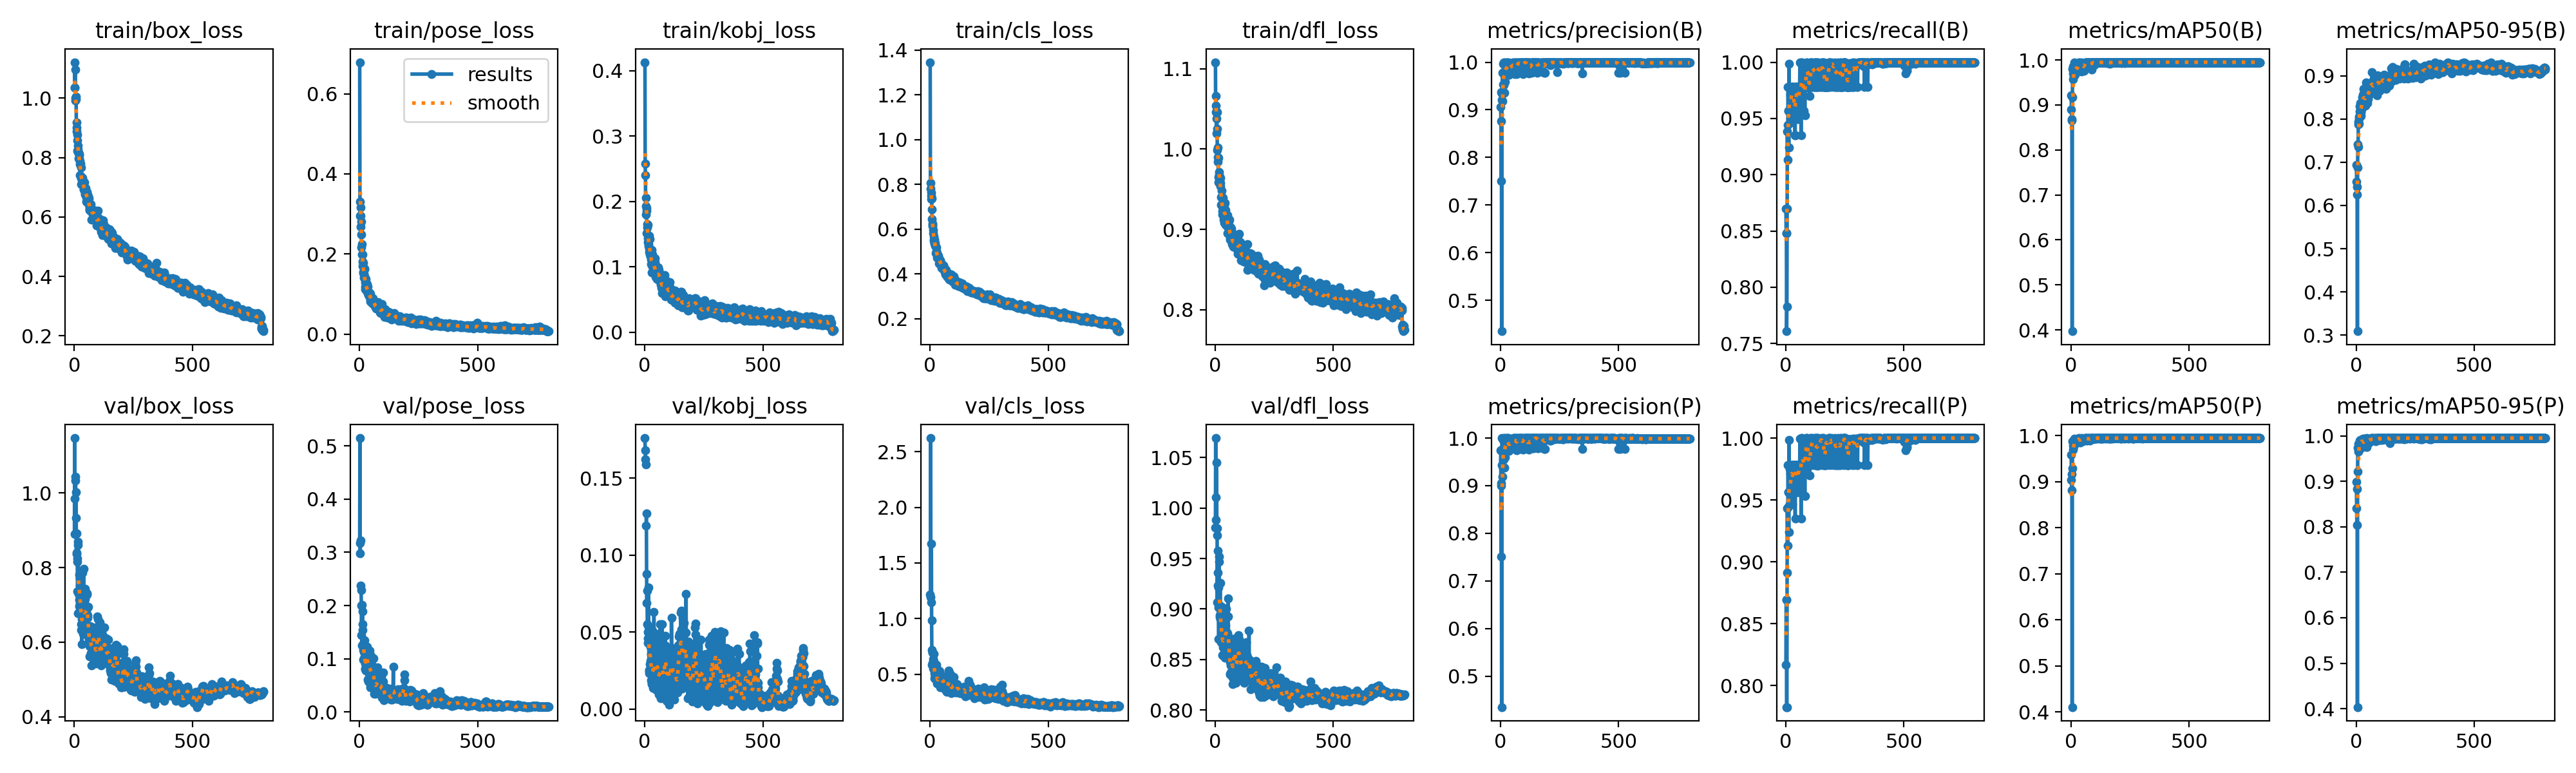

The table this chart was drawn from, first rows:
epoch, time, train/box_loss, train/pose_loss, train/kobj_loss, train/cls_loss, train/dfl_loss, metrics/precision(B), metrics/recall(B), metrics/mAP50(B), metrics/mAP50-95(B), metrics/precision(P), metrics/recall(P), metrics/mAP50(P), metrics/mAP50-95(P), val/box_loss, val/pose_loss, val/kobj_loss, val/cls_loss, val/dfl_loss, lr/pg0, lr/pg1, lr/pg2
1, 42.23, 1.121, 0.6788, 0.4131, 1.346, 1.108, 0.9065, 0.8696, 0.9213, 0.6939, 0.9741, 0.8169, 0.9587, 0.8986, 0.8901, 0.317, 0.1759, 1.218, 0.9805, 0.0006585, 0.0006585, 0.0006585
2, 61.61, 1.036, 0.3315, 0.2576, 0.7816, 1.046, 0.8769, 0.8478, 0.8897, 0.6544, 0.8994, 0.8696, 0.9039, 0.8401, 1.147, 0.5146, 0.1679, 1.191, 1.069, 0.001324, 0.001324, 0.001324
3, 80.23, 1.034, 0.296, 0.24, 0.8068, 1.054, 0.7497, 0.8478, 0.865, 0.6428, 0.7505, 0.8696, 0.8814, 0.8033, 0.9843, 0.2979, 0.1621, 2.624, 0.9881, 0.001987, 0.001987, 0.001987
4, 98.99, 1.096, 0.3157, 0.1933, 0.7631, 1.066, 0.9368, 0.7609, 0.8688, 0.6258, 0.9049, 0.7826, 0.9165, 0.883, 1.033, 0.3227, 0.1587, 1.146, 1.011, 0.001993, 0.001993, 0.001993
5, 117.6, 1.001, 0.2958, 0.2061, 0.7478, 1.019, 0.4349, 0.7826, 0.3971, 0.309, 0.4349, 0.7826, 0.4106, 0.4035, nan, nan, nan, nan, nan, 0.00199, 0.00199, 0.00199
6, 136.3, 0.9921, 0.2683, 0.1803, 0.7353, 1.038, 0.9206, 0.8696, 0.9175, 0.6878, 0.9437, 0.8913, 0.9287, 0.9217, 1.044, 0.2374, 0.1189, 1.675, 1.045, 0.001988, 0.001988, 0.001988
7, 155.4, 1.005, 0.2811, 0.1901, 0.7362, 1.046, 0.935, 0.9384, 0.9798, 0.7413, 1, 0.9433, 0.9882, 0.9738, 0.9323, 0.2286, 0.1271, 0.9838, 0.9729, 0.001985, 0.001985, 0.001985
8, 174.5, 0.9955, 0.249, 0.1858, 0.6886, 1.025, 0.9188, 0.913, 0.9568, 0.7362, 0.9188, 0.913, 0.97, 0.965, 1.002, 0.1996, 0.08766, 0.7162, 0.9802, 0.001983, 0.001983, 0.001983
9, 193.7, 0.9177, 0.2162, 0.152, 0.6459, 0.9987, 0.9775, 0.9439, 0.9859, 0.7944, 0.9775, 0.9439, 0.9859, 0.9828, 0.84, 0.145, 0.06876, 0.5847, 0.9065, 0.00198, 0.00198, 0.00198
10, 212.8, 0.9008, 0.225, 0.1658, 0.6258, 1.002, 0.9534, 0.9783, 0.9696, 0.787, 0.9534, 0.9783, 0.9783, 0.9711, 0.8912, 0.2015, 0.07675, 0.6044, 0.958, 0.001978, 0.001978, 0.001978
11, 231.5, 0.8868, 0.1986, 0.1601, 0.6179, 0.9902, 0.9374, 0.9565, 0.9648, 0.8005, 0.9374, 0.9565, 0.9764, 0.9727, 0.8368, 0.1251, 0.05525, 0.6957, 0.9357, 0.001975, 0.001975, 0.001975
12, 250.2, 0.878, 0.1991, 0.1441, 0.6135, 0.9844, 0.9965, 0.9565, 0.9769, 0.8058, 0.9965, 0.9565, 0.9794, 0.9688, 0.8241, 0.1542, 0.0457, 0.6937, 0.9232, 0.001973, 0.001973, 0.001973
13, 269.8, 0.8237, 0.1699, 0.1375, 0.5818, 0.9654, 1, 0.9241, 0.9767, 0.7886, 1, 0.9241, 0.9902, 0.9819, 0.8159, 0.1891, 0.04311, 0.6346, 0.9211, 0.00197, 0.00197, 0.00197
14, 288.6, 0.8576, 0.1814, 0.1648, 0.5962, 0.9895, 0.9787, 0.9985, 0.9941, 0.8295, 0.9787, 0.9985, 0.9941, 0.9892, 0.7359, 0.1645, 0.05015, 0.5523, 0.9018, 0.001968, 0.001968, 0.001968
15, 307.6, 0.8407, 0.1776, 0.1479, 0.5668, 0.9584, 0.9515, 0.9565, 0.9775, 0.8177, 0.956, 0.9453, 0.9813, 0.976, 0.678, 0.1293, 0.04951, 0.6149, 0.8703, 0.001965, 0.001965, 0.001965
16, 326.2, 0.8177, 0.1557, 0.1323, 0.5484, 0.9717, 0.9765, 0.9565, 0.975, 0.8207, 0.9765, 0.9565, 0.991, 0.991, 0.8685, 0.1172, 0.07906, 0.5867, 0.9466, 0.001963, 0.001963, 0.001963
17, 344.9, 0.8276, 0.1522, 0.1346, 0.5524, 0.9684, 0.9364, 0.9783, 0.9675, 0.8083, 0.9373, 0.9748, 0.9883, 0.9876, 0.8612, 0.09874, 0.0535, 0.6802, 0.952, 0.00196, 0.00196, 0.00196
18, 363.7, 0.8161, 0.151, 0.1228, 0.5522, 0.9581, 0.9593, 0.9565, 0.9736, 0.8364, 0.9593, 0.9565, 0.9828, 0.9765, 0.7289, 0.1126, 0.02526, 0.5499, 0.8921, 0.001958, 0.001958, 0.001958
19, 382.4, 0.7966, 0.1409, 0.1284, 0.5349, 0.9633, 1, 0.9713, 0.9911, 0.8295, 1, 0.9713, 0.9911, 0.99, 0.7326, 0.1012, 0.02456, 0.463, 0.9032, 0.001955, 0.001955, 0.001955
20, 401.7, 0.811, 0.1622, 0.1475, 0.5383, 0.9617, 0.997, 0.9565, 0.9856, 0.8143, 0.997, 0.9565, 0.9856, 0.982, 0.7136, 0.1168, 0.02319, 0.5082, 0.8941, 0.001953, 0.001953, 0.001953
21, 420.3, 0.7967, 0.1631, 0.1426, 0.5389, 0.958, 0.9777, 0.9547, 0.9754, 0.8078, 0.9777, 0.9547, 0.9888, 0.9834, 0.7806, 0.111, 0.0482, 0.4848, 0.9257, 0.00195, 0.00195, 0.00195
22, 439, 0.8081, 0.1439, 0.119, 0.5283, 0.9643, 0.9949, 0.9565, 0.9893, 0.8285, 0.9949, 0.9565, 0.9918, 0.9888, 0.6964, 0.1347, 0.02925, 0.4656, 0.8697, 0.001948, 0.001948, 0.001948
23, 457.6, 0.7883, 0.1188, 0.1212, 0.526, 0.9536, 1, 0.9717, 0.9847, 0.8218, 1, 0.9717, 0.9903, 0.9899, 0.7514, 0.09157, 0.04048, 0.4895, 0.8899, 0.001946, 0.001946, 0.001946
24, 476.3, 0.7763, 0.1297, 0.1182, 0.5208, 0.9398, 0.9779, 0.9783, 0.9774, 0.8358, 0.9779, 0.9783, 0.9872, 0.9871, 0.7707, 0.08071, 0.03108, 0.5537, 0.899, 0.001943, 0.001943, 0.001943
25, 495.3, 0.7402, 0.1128, 0.116, 0.4925, 0.9304, 0.9747, 0.9783, 0.9784, 0.8505, 0.9747, 0.9783, 0.9923, 0.9923, 0.7027, 0.0816, 0.04872, 0.5343, 0.8674, 0.001941, 0.001941, 0.001941
26, 514.4, 0.7787, 0.1187, 0.1115, 0.5198, 0.9481, 0.973, 0.9783, 0.9766, 0.837, 0.973, 0.9783, 0.9902, 0.9902, 0.6825, 0.08458, 0.03598, 0.5188, 0.8736, 0.001938, 0.001938, 0.001938
27, 533, 0.7391, 0.1317, 0.1209, 0.501, 0.931, 0.9961, 0.9783, 0.9906, 0.8561, 0.9961, 0.9783, 0.9906, 0.9906, 0.7006, 0.07756, 0.0187, 0.4714, 0.8722, 0.001936, 0.001936, 0.001936
28, 552.1, 0.7658, 0.1375, 0.104, 0.4934, 0.9408, 0.9958, 0.9783, 0.9772, 0.8401, 0.9958, 0.9783, 0.9938, 0.9935, 0.7252, 0.09727, 0.02539, 0.5858, 0.9022, 0.001933, 0.001933, 0.001933
29, 570.6, 0.7299, 0.1135, 0.1042, 0.4925, 0.9223, 1, 0.9466, 0.9762, 0.8493, 1, 0.9466, 0.9904, 0.9751, 0.6488, 0.101, 0.01689, 0.507, 0.879, 0.001931, 0.001931, 0.001931
30, 589.2, 0.7104, 0.1094, 0.092, 0.4713, 0.9184, 1, 0.9545, 0.9799, 0.8435, 1, 0.9545, 0.9907, 0.9799, 0.6323, 0.1168, 0.01599, 0.4148, 0.8541, 0.001928, 0.001928, 0.001928
31, 607.8, 0.7314, 0.1074, 0.1256, 0.4889, 0.9287, 0.9955, 0.9783, 0.9927, 0.838, 0.9955, 0.9783, 0.9938, 0.9836, 0.6888, 0.1021, 0.01954, 0.4332, 0.8762, 0.001926, 0.001926, 0.001926
32, 626.5, 0.73, 0.1064, 0.1008, 0.4846, 0.9265, 1, 0.9764, 0.9946, 0.8705, 1, 0.9764, 0.9946, 0.9903, 0.5952, 0.1185, 0.05076, 0.4146, 0.8546, 0.001923, 0.001923, 0.001923
33, 645.6, 0.7315, 0.1247, 0.1187, 0.4805, 0.9393, 0.9782, 0.9738, 0.9881, 0.8433, 0.9918, 0.9783, 0.9938, 0.9827, 0.6628, 0.1224, 0.0173, 0.4369, 0.8621, 0.001921, 0.001921, 0.001921
34, 664.3, 0.721, 0.1179, 0.1052, 0.4727, 0.9261, 0.982, 0.9783, 0.9864, 0.8577, 0.982, 0.9783, 0.9934, 0.9934, 0.6439, 0.09502, 0.0137, 0.4331, 0.8651, 0.001918, 0.001918, 0.001918
35, 683.1, 0.7137, 0.1037, 0.1064, 0.4798, 0.9124, 0.9737, 0.9565, 0.9844, 0.8511, 0.9737, 0.9565, 0.9877, 0.9851, 0.6399, 0.09444, 0.02484, 0.4552, 0.854, 0.001916, 0.001916, 0.001916
36, 701.7, 0.7315, 0.1023, 0.1071, 0.4734, 0.9238, 0.996, 0.9783, 0.9938, 0.8393, 0.996, 0.9783, 0.9938, 0.9938, 0.7863, 0.06127, 0.01532, 0.4531, 0.9007, 0.001913, 0.001913, 0.001913
37, 720.4, 0.7201, 0.1056, 0.09892, 0.4694, 0.9198, 0.9734, 0.9565, 0.9925, 0.8573, 0.9734, 0.9565, 0.9925, 0.9925, 0.6217, 0.05727, 0.02366, 0.4293, 0.8808, 0.001911, 0.001911, 0.001911
38, 739.9, 0.7085, 0.1038, 0.1088, 0.4632, 0.9305, 0.9879, 0.9565, 0.9829, 0.8355, 0.9944, 0.9783, 0.9856, 0.9813, 0.6408, 0.09511, 0.03025, 0.5302, 0.861, 0.001908, 0.001908, 0.001908
39, 758.5, 0.6932, 0.09806, 0.1029, 0.4456, 0.9082, 0.9934, 0.9348, 0.9847, 0.8375, 0.9781, 0.9699, 0.99, 0.9883, 0.6594, 0.1057, 0.06309, 0.483, 0.8619, 0.001906, 0.001906, 0.001906
40, 777.2, 0.693, 0.09574, 0.1023, 0.4533, 0.9168, 0.9946, 0.9348, 0.976, 0.8317, 0.9946, 0.9348, 0.9878, 0.9878, 0.7964, 0.07658, 0.02699, 0.5271, 0.8973, 0.001903, 0.001903, 0.001903
41, 796.8, 0.7026, 0.1034, 0.09014, 0.4543, 0.9241, 0.997, 0.9783, 0.9934, 0.8503, 0.997, 0.9783, 0.9934, 0.993, 0.6601, 0.06572, 0.01789, 0.4364, 0.852, 0.001901, 0.001901, 0.001901
42, 816.4, 0.7174, 0.1027, 0.1072, 0.4602, 0.9326, 0.9765, 0.9783, 0.992, 0.8851, 0.9765, 0.9783, 0.992, 0.99, 0.6642, 0.07772, 0.02244, 0.4226, 0.8689, 0.001899, 0.001899, 0.001899
43, 835.5, 0.6913, 0.0925, 0.09047, 0.462, 0.9129, 0.9951, 0.9783, 0.9942, 0.8696, 0.9951, 0.9783, 0.9942, 0.9803, 0.6453, 0.1032, 0.02604, 0.3817, 0.877, 0.001896, 0.001896, 0.001896
44, 854.1, 0.6989, 0.1021, 0.1128, 0.4564, 0.9243, 0.9878, 0.9565, 0.9741, 0.8543, 0.998, 0.9783, 0.9924, 0.9755, 0.6619, 0.1159, 0.02896, 0.4632, 0.8838, 0.001894, 0.001894, 0.001894
45, 873.6, 0.6761, 0.1007, 0.09548, 0.4507, 0.9053, 0.9982, 0.9783, 0.9911, 0.8704, 0.9982, 0.9783, 0.9946, 0.9946, 0.6492, 0.04676, 0.02348, 0.4657, 0.857, 0.001891, 0.001891, 0.001891
46, 893.3, 0.6796, 0.08662, 0.08749, 0.4465, 0.9153, 0.989, 0.9783, 0.9868, 0.8365, 0.989, 0.9783, 0.993, 0.9911, 0.7435, 0.07768, 0.01768, 0.489, 0.9005, 0.001889, 0.001889, 0.001889
47, 912.1, 0.6862, 0.08183, 0.08496, 0.4454, 0.9142, 0.9778, 0.9783, 0.9891, 0.857, 0.9778, 0.9783, 0.9891, 0.9891, 0.7158, 0.05526, 0.0352, 0.4741, 0.8772, 0.001886, 0.001886, 0.001886
48, 931, 0.6965, 0.09112, 0.08672, 0.4448, 0.9157, 0.9959, 0.9565, 0.9905, 0.8554, 0.9959, 0.9565, 0.9905, 0.9847, 0.6763, 0.1053, 0.01607, 0.4602, 0.8765, 0.001884, 0.001884, 0.001884
49, 949.7, 0.6781, 0.09339, 0.09375, 0.4322, 0.9139, 0.9947, 0.9783, 0.9887, 0.8464, 0.9947, 0.9783, 0.9887, 0.9851, 0.6699, 0.07946, 0.0313, 0.442, 0.8744, 0.001881, 0.001881, 0.001881
50, 968.5, 0.6808, 0.07977, 0.08999, 0.425, 0.9159, 0.9933, 0.9783, 0.9868, 0.852, 0.9933, 0.9783, 0.9924, 0.9924, 0.6439, 0.07172, 0.01247, 0.4402, 0.8684, 0.001879, 0.001879, 0.001879
51, 987.2, 0.6674, 0.08624, 0.09675, 0.4291, 0.9177, 1, 0.9494, 0.98, 0.862, 0.9957, 0.9783, 0.9938, 0.983, 0.6787, 0.09058, 0.02509, 0.4215, 0.8759, 0.001876, 0.001876, 0.001876
52, 1006, 0.6522, 0.08595, 0.08132, 0.4284, 0.8953, 0.9862, 0.9783, 0.9924, 0.8758, 0.9862, 0.9783, 0.9938, 0.9938, 0.6769, 0.04718, 0.01842, 0.402, 0.8536, 0.001874, 0.001874, 0.001874
53, 1025, 0.6821, 0.07698, 0.08207, 0.433, 0.903, 0.9929, 0.9565, 0.9926, 0.8653, 0.9929, 0.9565, 0.9926, 0.9914, 0.6898, 0.07264, 0.01728, 0.4404, 0.8608, 0.001871, 0.001871, 0.001871
54, 1044, 0.6845, 0.08786, 0.08701, 0.4389, 0.9055, 0.9954, 0.9565, 0.9764, 0.8557, 0.9954, 0.9565, 0.9916, 0.9853, 0.7269, 0.08461, 0.0489, 0.4675, 0.9108, 0.001869, 0.001869, 0.001869
55, 1062, 0.6564, 0.08122, 0.08338, 0.4264, 0.9116, 1, 0.9767, 0.9804, 0.8565, 1, 0.9767, 0.992, 0.9903, 0.7306, 0.04765, 0.0481, 0.4699, 0.8929, 0.001866, 0.001866, 0.001866
56, 1081, 0.6531, 0.08559, 0.09945, 0.4194, 0.8947, 0.9938, 0.9783, 0.9789, 0.8583, 0.9938, 0.9783, 0.992, 0.992, 0.6725, 0.05851, 0.01451, 0.439, 0.8724, 0.001864, 0.001864, 0.001864
57, 1100, 0.6729, 0.08211, 0.09609, 0.4366, 0.9093, 0.9953, 0.9783, 0.9906, 0.8681, 0.9953, 0.9783, 0.9909, 0.9909, 0.6661, 0.0661, 0.02962, 0.4578, 0.8554, 0.001861, 0.001861, 0.001861
58, 1119, 0.6683, 0.08914, 0.08037, 0.4209, 0.901, 0.9953, 0.9565, 0.9933, 0.8661, 1, 0.9759, 0.9946, 0.9937, 0.6941, 0.07068, 0.02266, 0.4235, 0.8579, 0.001859, 0.001859, 0.001859
59, 1137, 0.6463, 0.07913, 0.08671, 0.4204, 0.8992, 0.9753, 0.9783, 0.9923, 0.8821, 1, 0.9701, 0.9942, 0.9884, 0.6138, 0.1012, 0.00944, 0.4412, 0.8554, 0.001856, 0.001856, 0.001856
60, 1156, 0.6689, 0.07739, 0.09557, 0.4287, 0.9122, 0.9787, 0.9995, 0.9941, 0.8658, 0.9787, 0.9995, 0.9946, 0.9909, 0.6428, 0.07154, 0.02158, 0.4094, 0.8588, 0.001854, 0.001854, 0.001854
... 740 more rows
